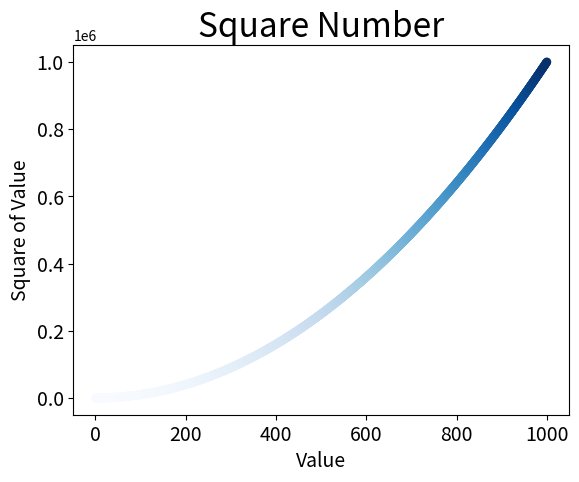

This chart was generated by the following Python code:
# -*- coding: utf-8 -*-
import matplotlib.pyplot as plt

x_values = list(range(1,1001))
y_values = [x**2 for x in x_values]
plt.scatter(x_values,y_values,c=y_values,cmap=plt.cm.Blues,edgecolors='none',s=40)

# 设置图表标题并给坐标轴加上标签
plt.title('Square Number',fontsize = 24)
plt.xlabel('Value',fontsize = 14)
plt.ylabel('Square of Value',fontsize = 14)

# 设置刻度标记的大小
plt.tick_params(axis='both',which = 'major',labelsize = 14)

plt.savefig('squares_plot.png',bbox_inches='tight')